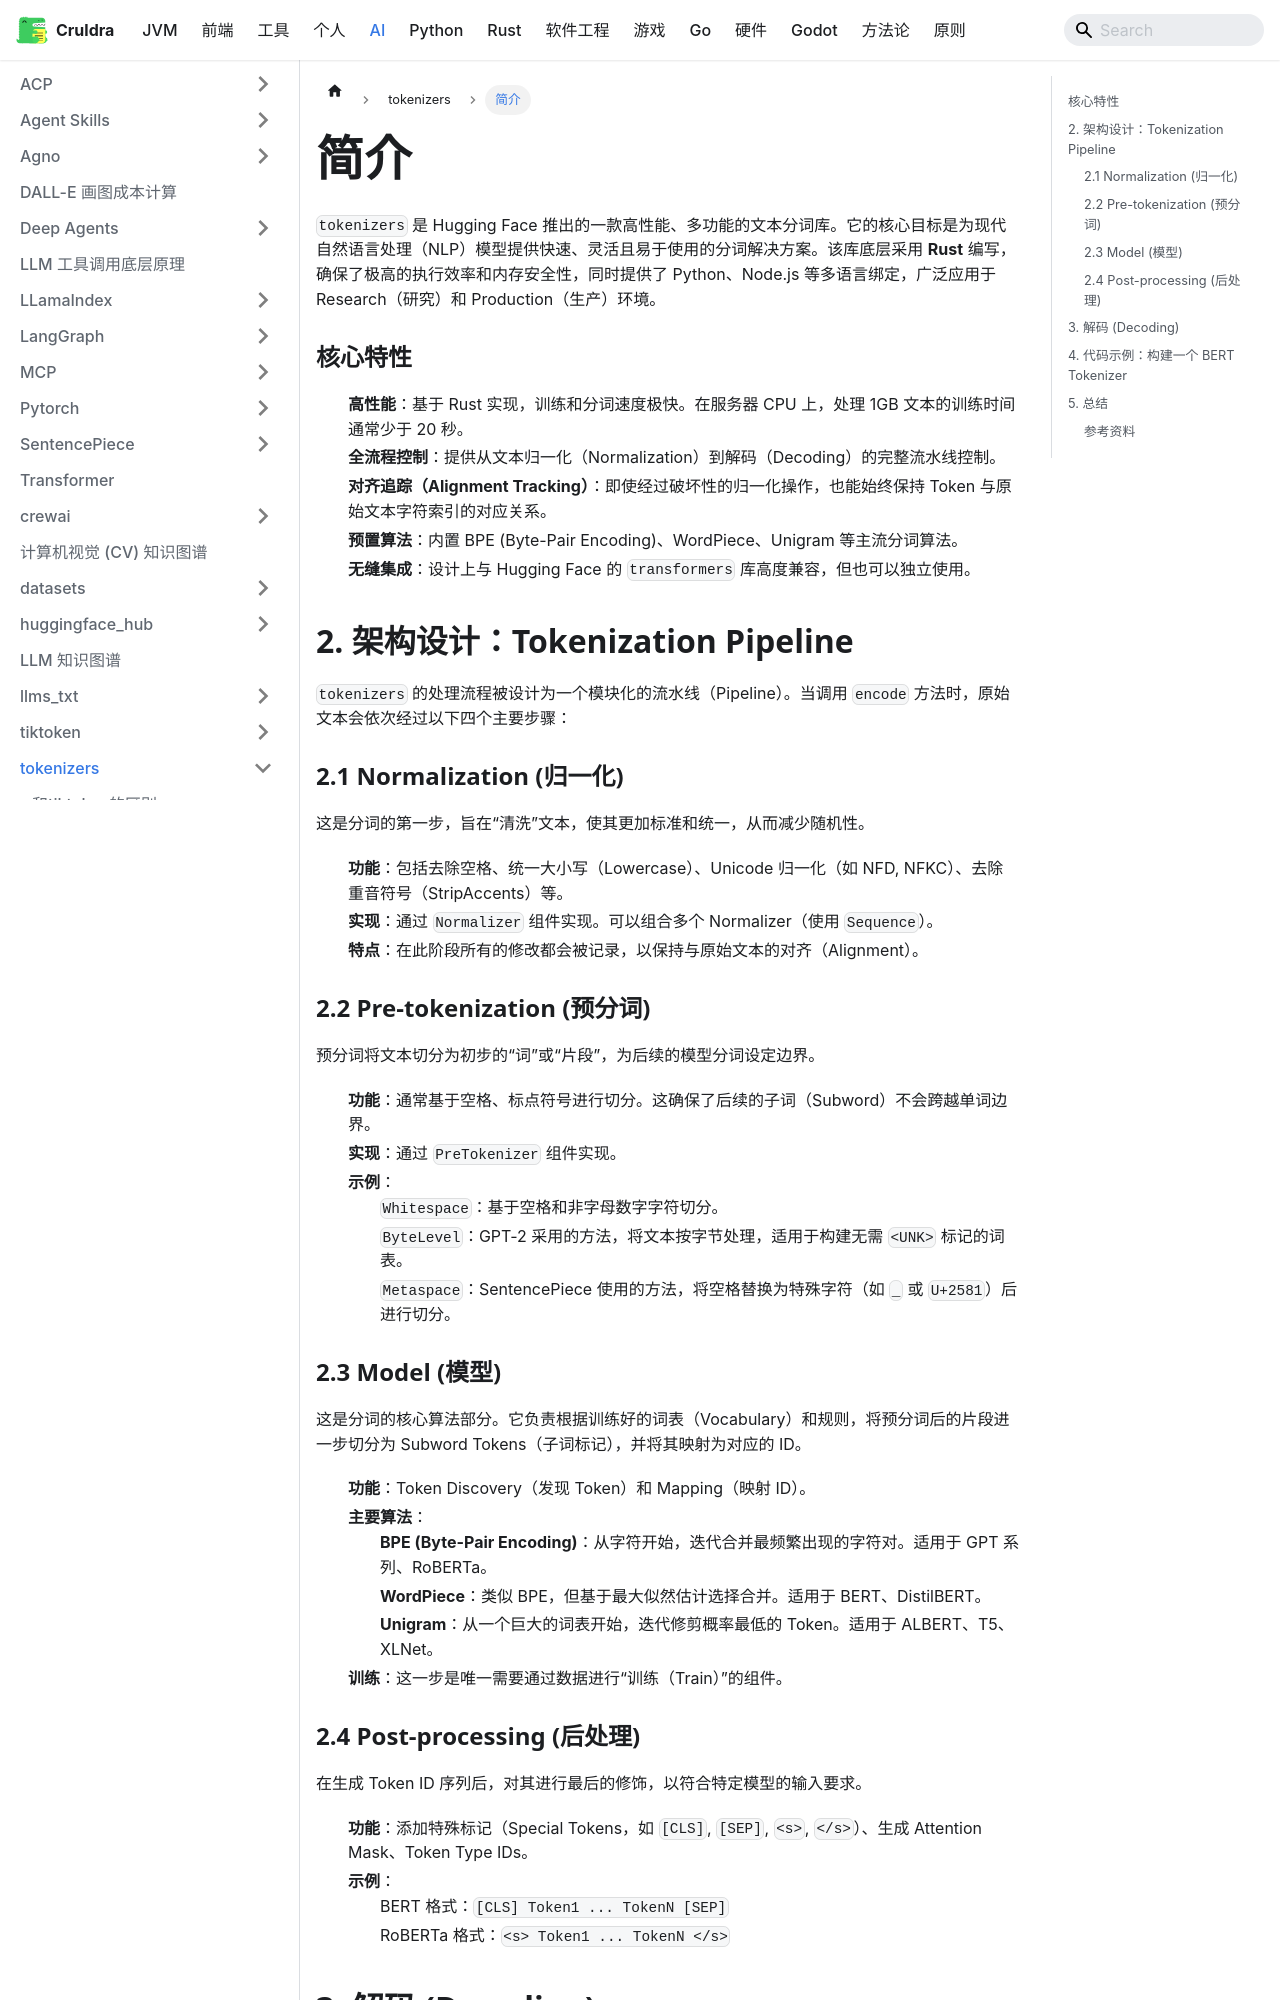

repository: cruldra/notes3 · page: docs/AI/tokenizers/简介.html · generator: docusaurus

`tokenizers` 是 Hugging Face 推出的一款高性能、多功能的文本分词库。它的核心目标是为现代自然语言处理（NLP）模型提供快速、灵活且易于使用的分词解决方案。该库底层采用 **Rust** 编写，确保了极高的执行效率和内存安全性，同时提供了 Python、Node.js 等多语言绑定，广泛应用于 Research（研究）和 Production（生产）环境。

### 核心特性
*   **高性能**：基于 Rust 实现，训练和分词速度极快。在服务器 CPU 上，处理 1GB 文本的训练时间通常少于 20 秒。
*   **全流程控制**：提供从文本归一化（Normalization）到解码（Decoding）的完整流水线控制。
*   **对齐追踪（Alignment Tracking）**：即使经过破坏性的归一化操作，也能始终保持 Token 与原始文本字符索引的对应关系。
*   **预置算法**：内置 BPE (Byte-Pair Encoding)、WordPiece、Unigram 等主流分词算法。
*   **无缝集成**：设计上与 Hugging Face 的 `transformers` 库高度兼容，但也可以独立使用。

## 2. 架构设计：Tokenization Pipeline

`tokenizers` 的处理流程被设计为一个模块化的流水线（Pipeline）。当调用 `encode` 方法时，原始文本会依次经过以下四个主要步骤：

```mermaid
graph LR
    A[Raw Text] --> B(Normalization)
    B --> C(Pre-tokenization)
    C --> D(Model)
    D --> E(Post-processing)
    E --> F[Encoding]
```

### 2.1 Normalization (归一化)
这是分词的第一步，旨在“清洗”文本，使其更加标准和统一，从而减少随机性。
*   **功能**：包括去除空格、统一大小写（Lowercase）、Unicode 归一化（如 NFD, NFKC）、去除重音符号（StripAccents）等。
*   **实现**：通过 `Normalizer` 组件实现。可以组合多个 Normalizer（使用 `Sequence`）。
*   **特点**：在此阶段所有的修改都会被记录，以保持与原始文本的对齐（Alignment）。

### 2.2 Pre-tokenization (预分词)
预分词将文本切分为初步的“词”或“片段”，为后续的模型分词设定边界。
*   **功能**：通常基于空格、标点符号进行切分。这确保了后续的子词（Subword）不会跨越单词边界。
*   **实现**：通过 `PreTokenizer` 组件实现。
*   **示例**：
    *   `Whitespace`：基于空格和非字母数字字符切分。
    *   `ByteLevel`：GPT-2 采用的方法，将文本按字节处理，适用于构建无需 `<UNK>` 标记的词表。
    *   `Metaspace`：SentencePiece 使用的方法，将空格替换为特殊字符（如 `_` 或 `U+2581`）后进行切分。

### 2.3 Model (模型)
这是分词的核心算法部分。它负责根据训练好的词表（Vocabulary）和规则，将预分词后的片段进一步切分为 Subword Tokens（子词标记），并将其映射为对应的 ID。
*   **功能**：Token Discovery（发现 Token）和 Mapping（映射 ID）。
*   **主要算法**：
    *   **BPE (Byte-Pair Encoding)**：从字符开始，迭代合并最频繁出现的字符对。适用于 GPT 系列、RoBERTa。
    *   **WordPiece**：类似 BPE，但基于最大似然估计选择合并。适用于 BERT、DistilBERT。
    *   **Unigram**：从一个巨大的词表开始，迭代修剪概率最低的 Token。适用于 ALBERT、T5、XLNet。
*   **训练**：这一步是唯一需要通过数据进行“训练（Train）”的组件。

### 2.4 Post-processing (后处理)
在生成 Token ID 序列后，对其进行最后的修饰，以符合特定模型的输入要求。
*   **功能**：添加特殊标记（Special Tokens，如 `[CLS]`, `[SEP]`, `<s>`, `</s>`）、生成 Attention Mask、Token Type IDs。
*   **示例**：
    *   BERT 格式：`[CLS] Token1 ... TokenN [SEP]`
    *   RoBERTa 格式：`<s> Token1 ... TokenN </s>`
